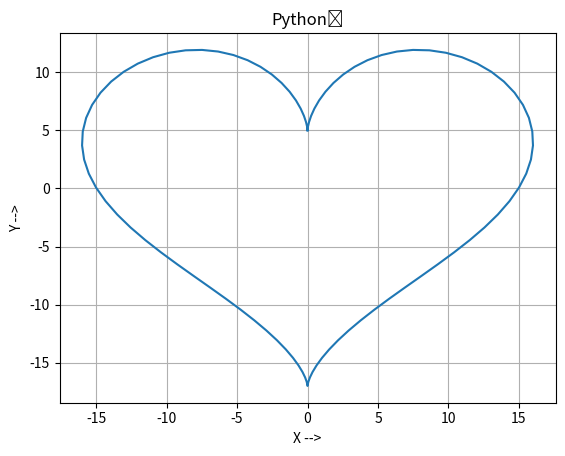

This chart was generated by the following Python code:
import matplotlib.pyplot as plt
import numpy as np
# x = np.arange(0.0, 2.0 , 0.01)
# y = 1 + np.sin(2 * np.pi * t)

theta = np.linspace(0, 2 * np.pi, 100)

x = 16 * ( np.sin(theta) ** 3 )
y = 13 * np.cos(theta) - 5* np.cos(2*theta) - 2 * np.cos(3*theta) - np.cos(4*theta)

ax = plt.subplot()

ax.plot(x, y)

# ax.set(xlabel="X -->", ylabel="Y -->", title="C.U.R.R.O.")
ax.set(xlabel="X -->", ylabel="Y -->", title="Python❤")
ax.grid()
plt.show()